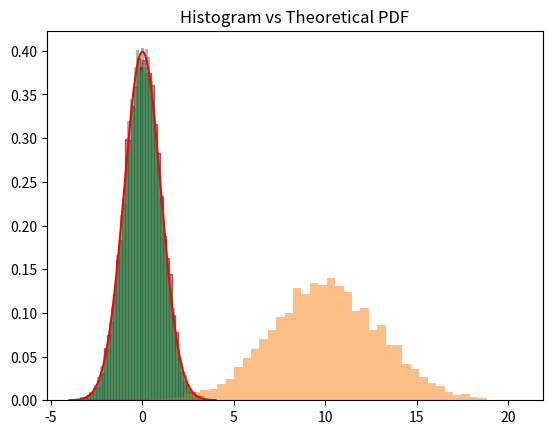

Here is the Python script that generated this plot:
import numpy as np
import matplotlib.pyplot as plt
from scipy.stats import norm, bernoulli

def normal_distribution(mu=0, sigma=1):
    '''
    normal distribution implemented using random variables

    :param mu: mean of normal distribution
    :param sigma: standard deviation of normal distribution
    :return:
    '''

    samples = np.random.normal(mu, sigma, 10000)

    plt.hist(samples, bins=50, density=True, alpha=0.5, color='red', edgecolor='black', range=(-4, 4), histtype='bar')
    plt.title('normal distribution (μ=0, σ=1)')
    plt.show()

def problem_01():
    samples_01 = np.random.normal(0, 1, 10000)
    samples_02 = np.random.normal(10, 3, 10000)

    plt.hist(samples_01, bins=50, density=True, alpha=0.5, histtype='bar')
    plt.hist(samples_02, bins=50, density=True, alpha=0.5, histtype='bar')
    plt.title('normal distribution')
    plt.show()

def plot_theoretical_curve(mu=0, sigma=1):
    x = np.linspace(-4, 4, 1000)
    pdf = norm.pdf(x, mu, sigma)

    samples = np.random.normal(mu, sigma, 10000)

    plt.hist(samples, bins=50, density=True, alpha=0.5, histtype='bar')
    plt.plot(x, pdf, color='red')
    plt.title('Histogram vs Theoretical PDF')
    plt.show()

def problem_02():
    mu = 70
    sigma = 10

    prob = 1 - norm.cdf(80, mu, sigma)
    print(prob)

if __name__ == '__main__':
    normal_distribution(mu=0, sigma=1)
    problem_01()
    plot_theoretical_curve(mu=0, sigma=1)
    problem_02()